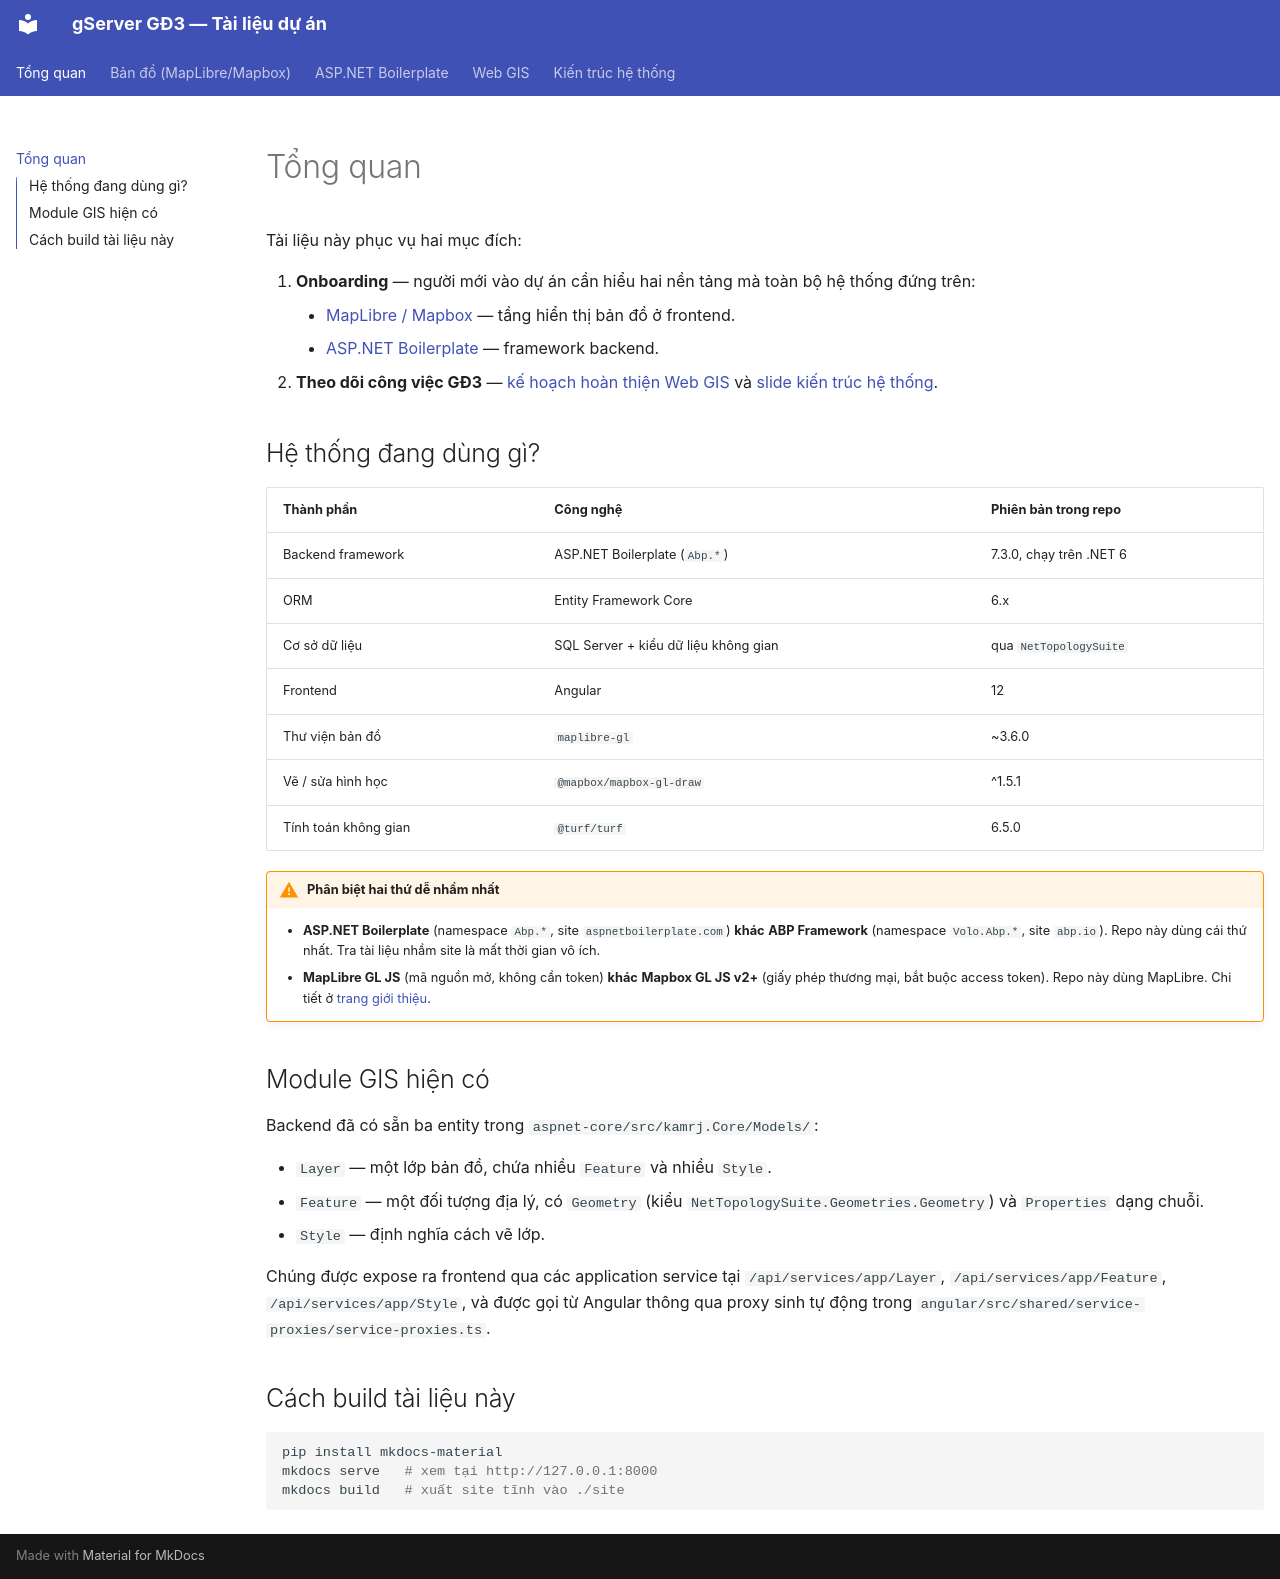

repository: giangvanhung/boilerplatetest · page: index.html · generator: mkdocs

# Tổng quan

Tài liệu này phục vụ hai mục đích:

1. **Onboarding** — người mới vào dự án cần hiểu hai nền tảng mà toàn bộ hệ thống đứng trên:
    - [MapLibre / Mapbox](maplibre/gioi-thieu.md) — tầng hiển thị bản đồ ở frontend.
    - [ASP.NET Boilerplate](abp/gioi-thieu.md) — framework backend.
2. **Theo dõi công việc GĐ3** — [kế hoạch hoàn thiện Web GIS](web-gis/ke-hoach-hoan-thien.md) và [slide kiến trúc hệ thống](architecture/slide-kien-truc-hieu-nang.md).

## Hệ thống đang dùng gì?

| Thành phần | Công nghệ | Phiên bản trong repo |
|---|---|---|
| Backend framework | ASP.NET Boilerplate (`Abp.*`) | 7.3.0, chạy trên .NET 6 |
| ORM | Entity Framework Core | 6.x |
| Cơ sở dữ liệu | SQL Server + kiểu dữ liệu không gian | qua `NetTopologySuite` |
| Frontend | Angular | 12 |
| Thư viện bản đồ | `maplibre-gl` | ~3.6.0 |
| Vẽ / sửa hình học | `@mapbox/mapbox-gl-draw` | ^1.5.1 |
| Tính toán không gian | `@turf/turf` | 6.5.0 |

!!! warning "Phân biệt hai thứ dễ nhầm nhất"
    - **ASP.NET Boilerplate** (namespace `Abp.*`, site `aspnetboilerplate.com`) **khác** **ABP Framework** (namespace `Volo.Abp.*`, site `abp.io`). Repo này dùng cái thứ nhất. Tra tài liệu nhầm site là mất thời gian vô ích.
    - **MapLibre GL JS** (mã nguồn mở, không cần token) **khác** **Mapbox GL JS v2+** (giấy phép thương mại, bắt buộc access token). Repo này dùng MapLibre. Chi tiết ở [trang giới thiệu](maplibre/gioi-thieu.md).

## Module GIS hiện có

Backend đã có sẵn ba entity trong `aspnet-core/src/kamrj.Core/Models/`:

- `Layer` — một lớp bản đồ, chứa nhiều `Feature` và nhiều `Style`.
- `Feature` — một đối tượng địa lý, có `Geometry` (kiểu `NetTopologySuite.Geometries.Geometry`) và `Properties` dạng chuỗi.
- `Style` — định nghĩa cách vẽ lớp.

Chúng được expose ra frontend qua các application service tại `/api/services/app/Layer`, `/api/services/app/Feature`, `/api/services/app/Style`, và được gọi từ Angular thông qua proxy sinh tự động trong `angular/src/shared/service-proxies/service-proxies.ts`.

## Cách build tài liệu này

```bash
pip install mkdocs-material
mkdocs serve   # xem tại http://127.0.0.1:8000
mkdocs build   # xuất site tĩnh vào ./site
```
